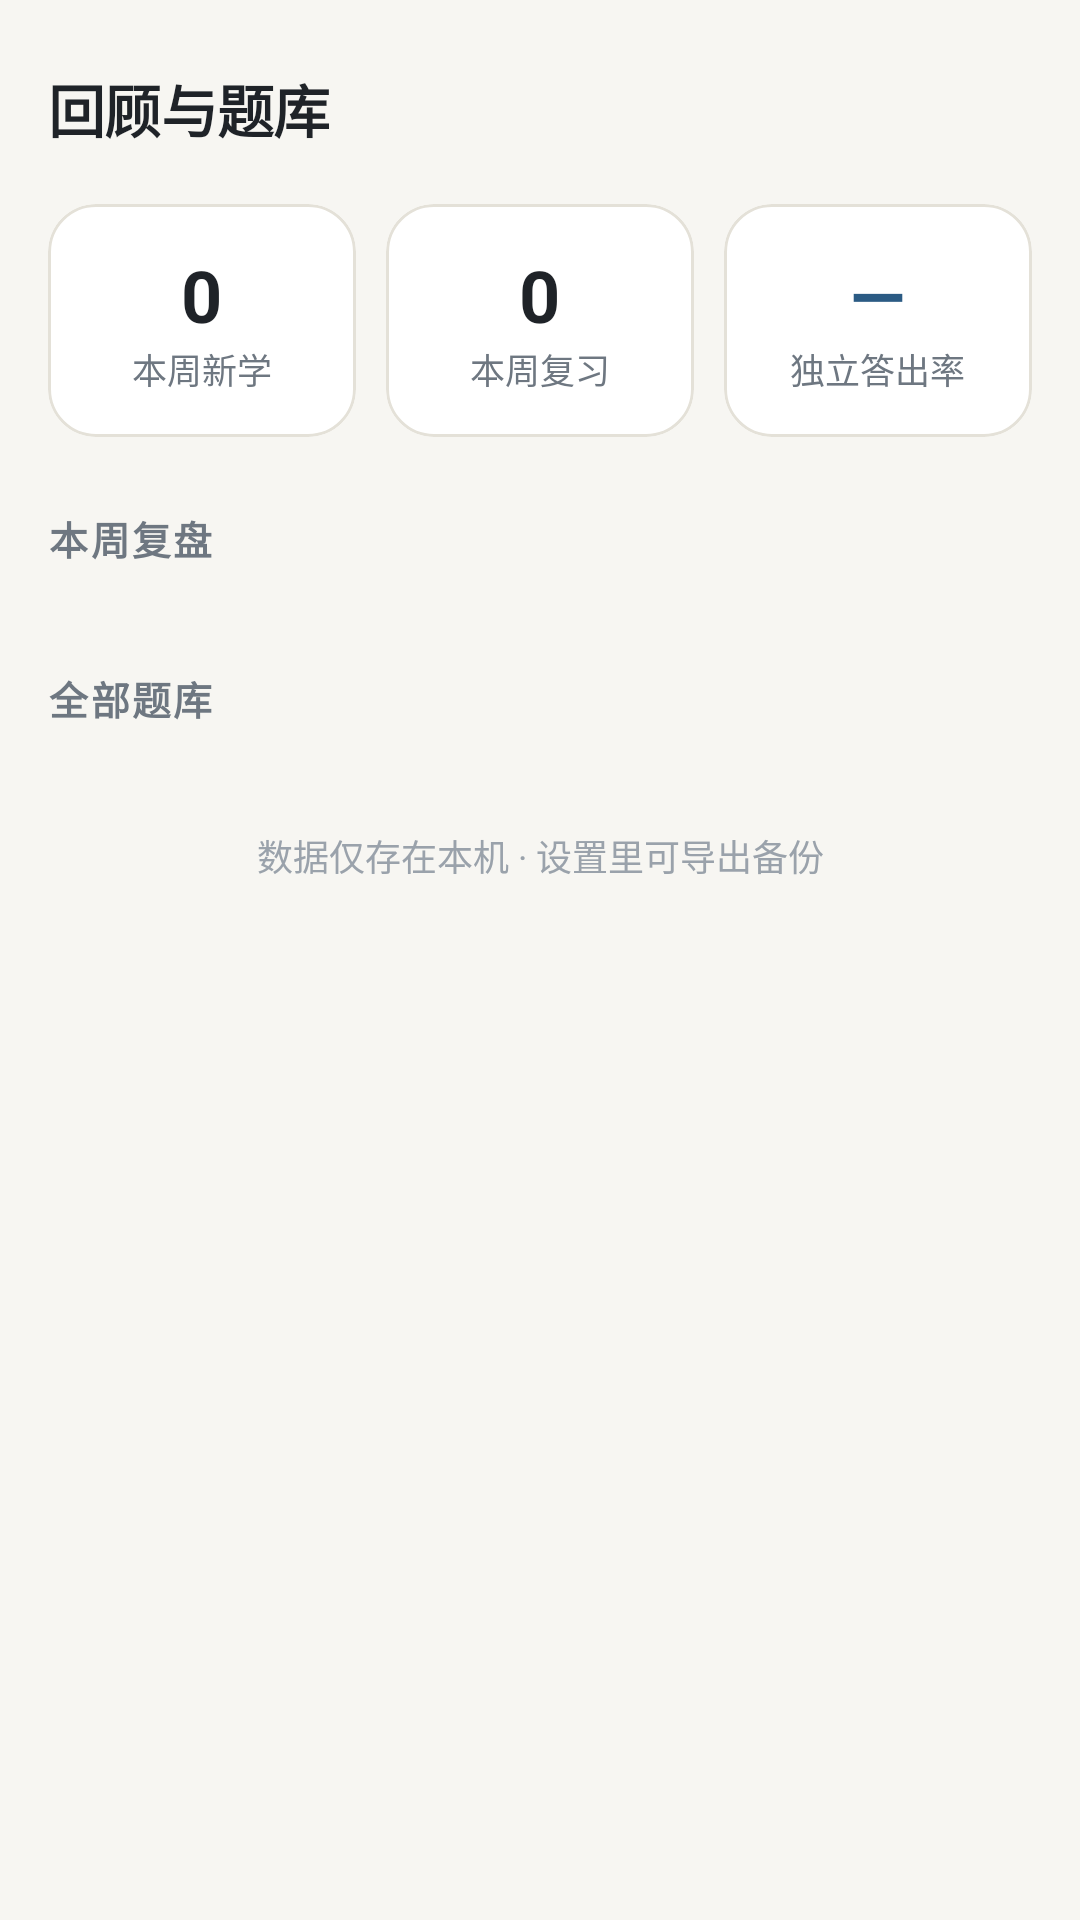

The Android layout XML behind this screen, and the referenced resources:
<!-- AndroidManifest.xml: application theme Theme.XueYiWen -->
<!-- res/layout/fragment_archive.xml -->
<?xml version="1.0" encoding="utf-8"?>
<androidx.core.widget.NestedScrollView xmlns:android="http://schemas.android.com/apk/res/android"
    xmlns:app="http://schemas.android.com/apk/res-auto"
    android:layout_width="match_parent"
    android:layout_height="match_parent"
    android:fillViewport="true"
    android:background="@color/bg"
    android:clipToPadding="false"
    android:paddingBottom="24dp">

    <LinearLayout
        android:layout_width="match_parent"
        android:layout_height="wrap_content"
        android:orientation="vertical"
        android:paddingStart="16dp"
        android:paddingEnd="16dp">

        <LinearLayout
            android:layout_width="match_parent"
            android:layout_height="wrap_content"
            android:orientation="horizontal"
            android:gravity="center_vertical"
            android:paddingTop="16dp"
            android:paddingBottom="12dp">

            <TextView
                style="@style/Xyw.Text.PageTitle"
                android:layout_width="0dp"
                android:layout_height="wrap_content"
                android:layout_weight="1"
                android:text="@string/archive_title" />

            <ImageButton
                android:id="@+id/btnSettings"
                android:layout_width="40dp"
                android:layout_height="40dp"
                android:background="?attr/selectableItemBackgroundBorderless"
                android:src="@drawable/ic_settings"
                app:tint="@color/ink2"
                android:contentDescription="设置" />
        </LinearLayout>

        
        <LinearLayout
            android:layout_width="match_parent"
            android:layout_height="wrap_content"
            android:orientation="horizontal">

            <com.google.android.material.card.MaterialCardView
                style="@style/Xyw.Card"
                android:layout_width="0dp"
                android:layout_height="wrap_content"
                android:layout_weight="1">

                <LinearLayout
                    android:layout_width="match_parent"
                    android:layout_height="wrap_content"
                    android:orientation="vertical"
                    android:gravity="center"
                    android:padding="14dp">

                    <TextView
                        android:id="@+id/statLearned"
                        android:layout_width="wrap_content"
                        android:layout_height="wrap_content"
                        android:textSize="24sp"
                        android:textStyle="bold"
                        android:textColor="@color/ink"
                        android:text="0" />

                    <TextView
                        android:layout_width="wrap_content"
                        android:layout_height="wrap_content"
                        android:textSize="11.5sp"
                        android:textColor="@color/ink2"
                        android:text="本周新学" />
                </LinearLayout>
            </com.google.android.material.card.MaterialCardView>

            <Space android:layout_width="10dp" android:layout_height="1dp" />

            <com.google.android.material.card.MaterialCardView
                style="@style/Xyw.Card"
                android:layout_width="0dp"
                android:layout_height="wrap_content"
                android:layout_weight="1">

                <LinearLayout
                    android:layout_width="match_parent"
                    android:layout_height="wrap_content"
                    android:orientation="vertical"
                    android:gravity="center"
                    android:padding="14dp">

                    <TextView
                        android:id="@+id/statReviewed"
                        android:layout_width="wrap_content"
                        android:layout_height="wrap_content"
                        android:textSize="24sp"
                        android:textStyle="bold"
                        android:textColor="@color/ink"
                        android:text="0" />

                    <TextView
                        android:layout_width="wrap_content"
                        android:layout_height="wrap_content"
                        android:textSize="11.5sp"
                        android:textColor="@color/ink2"
                        android:text="本周复习" />
                </LinearLayout>
            </com.google.android.material.card.MaterialCardView>

            <Space android:layout_width="10dp" android:layout_height="1dp" />

            <com.google.android.material.card.MaterialCardView
                style="@style/Xyw.Card"
                android:layout_width="0dp"
                android:layout_height="wrap_content"
                android:layout_weight="1">

                <LinearLayout
                    android:layout_width="match_parent"
                    android:layout_height="wrap_content"
                    android:orientation="vertical"
                    android:gravity="center"
                    android:padding="14dp">

                    <TextView
                        android:id="@+id/statRate"
                        android:layout_width="wrap_content"
                        android:layout_height="wrap_content"
                        android:textSize="24sp"
                        android:textStyle="bold"
                        android:textColor="@color/accent"
                        android:text="—" />

                    <TextView
                        android:layout_width="wrap_content"
                        android:layout_height="wrap_content"
                        android:textSize="11.5sp"
                        android:textColor="@color/ink2"
                        android:text="独立答出率" />
                </LinearLayout>
            </com.google.android.material.card.MaterialCardView>
        </LinearLayout>

        
        <TextView
            style="@style/Xyw.Text.SectionLabel"
            android:layout_width="wrap_content"
            android:layout_height="wrap_content"
            android:text="本周复盘"
            android:layout_marginTop="24dp"
            android:layout_marginBottom="10dp" />

        <LinearLayout
            android:id="@+id/reviewCards"
            android:layout_width="match_parent"
            android:layout_height="wrap_content"
            android:orientation="vertical" />

        
        <LinearLayout
            android:layout_width="match_parent"
            android:layout_height="wrap_content"
            android:orientation="horizontal"
            android:gravity="center_vertical"
            android:layout_marginTop="24dp"
            android:layout_marginBottom="10dp">

            <TextView
                style="@style/Xyw.Text.SectionLabel"
                android:layout_width="wrap_content"
                android:layout_height="wrap_content"
                android:text="全部题库" />

            <TextView
                android:id="@+id/allCount"
                android:layout_width="0dp"
                android:layout_height="wrap_content"
                android:layout_weight="1"
                android:layout_marginStart="8dp"
                android:textSize="13sp"
                android:textColor="@color/ink3" />
        </LinearLayout>

        <LinearLayout
            android:id="@+id/allList"
            android:layout_width="match_parent"
            android:layout_height="wrap_content"
            android:orientation="vertical" />

        <TextView
            android:id="@+id/emptyHint"
            android:layout_width="match_parent"
            android:layout_height="wrap_content"
            android:gravity="center"
            android:paddingTop="40dp"
            android:paddingBottom="40dp"
            android:text="@string/empty_no_records"
            android:textColor="@color/ink2"
            android:visibility="gone" />

        <TextView
            android:layout_width="match_parent"
            android:layout_height="wrap_content"
            android:gravity="center"
            android:layout_marginTop="24dp"
            android:text="数据仅存在本机 · 设置里可导出备份"
            android:textSize="12sp"
            android:textColor="@color/ink3" />
    </LinearLayout>
</androidx.core.widget.NestedScrollView>
<!-- resources referenced by this layout -->
<resources>
  <color name="accent">#2B5B84</color>
  <color name="bg">#F7F6F2</color>
  <color name="ink">#1F2328</color>
  <color name="ink2">#6E7781</color>
  <color name="ink3">#9AA2AB</color>
  <string name="archive_title">回顾与题库</string>
  <string name="empty_no_records">还没有记录</string>
  <style name="Xyw.Card" parent="Widget.MaterialComponents.CardView">
          <item name="cardBackgroundColor">@color/card</item>
          <item name="cardCornerRadius">16dp</item>
          <item name="cardElevation">0dp</item>
          <item name="strokeColor">@color/line</item>
          <item name="strokeWidth">1dp</item>
      </style>
  <style name="Xyw.Text.PageTitle">
          <item name="android:textSize">19sp</item>
          <item name="android:textStyle">bold</item>
          <item name="android:textColor">@color/ink</item>
          <item name="android:letterSpacing">-0.01</item>
      </style>
  <style name="Xyw.Text.SectionLabel">
          <item name="android:textSize">13sp</item>
          <item name="android:textStyle">bold</item>
          <item name="android:textColor">@color/ink2</item>
          <item name="android:letterSpacing">0.06</item>
      </style>
  <style name="Theme.XueYiWen" parent="Theme.MaterialComponents.Light.NoActionBar">
          <item name="colorPrimary">@color/accent</item>
          <item name="colorPrimaryDark">@color/bg</item>
          <item name="colorAccent">@color/accent</item>
          <item name="android:colorBackground">@color/bg</item>
          <item name="android:windowBackground">@color/bg</item>
          <item name="android:statusBarColor">@color/bg</item>
          <item name="android:navigationBarColor">@color/bg</item>
          <item name="android:windowLightStatusBar" tools:targetApi="m">true</item>
          <item name="android:windowLightNavigationBar" tools:targetApi="o_mr1">true</item>
          <item name="android:textColorPrimary">@color/ink</item>
          <item name="android:textColorSecondary">@color/ink2</item>
          <item name="android:textColorHint">@color/ink3</item>
          <item name="materialAlertDialogTheme">@style/Theme.XueYiWen.Dialog</item>
          <item name="bottomSheetDialogTheme">@style/Theme.XueYiWen.BottomSheet</item>
      </style>
  <color name="card">#FFFFFF</color>
  <color name="line">#E4E1D8</color>
  <style name="Theme.XueYiWen.Dialog" parent="Theme.MaterialComponents.Light.Dialog.Alert">
          <item name="colorPrimary">@color/accent</item>
          <item name="android:colorBackground">@color/card</item>
          <item name="android:textColorPrimary">@color/ink</item>
      </style>
  <style name="Theme.XueYiWen.BottomSheet" parent="Theme.MaterialComponents.Light.BottomSheetDialog">
          <item name="bottomSheetStyle">@style/Xyw.BottomSheetStyle</item>
          <item name="android:navigationBarColor">@color/card</item>
          <item name="android:windowLightNavigationBar" tools:targetApi="o_mr1">true</item>
      </style>
  <style name="Xyw.BottomSheetStyle" parent="Widget.MaterialComponents.BottomSheet.Modal">
          <item name="android:background">@drawable/bg_sheet</item>
          <item name="behavior_peekHeight">auto</item>
      </style>
  <!-- drawable bg_sheet (drawable) -->
  <?xml version="1.0" encoding="utf-8"?>
  <shape xmlns:android="http://schemas.android.com/apk/res/android" android:shape="rectangle">
      <corners android:topLeftRadius="22dp" android:topRightRadius="22dp" />
      <solid android:color="@color/card" />
  </shape>
</resources>
